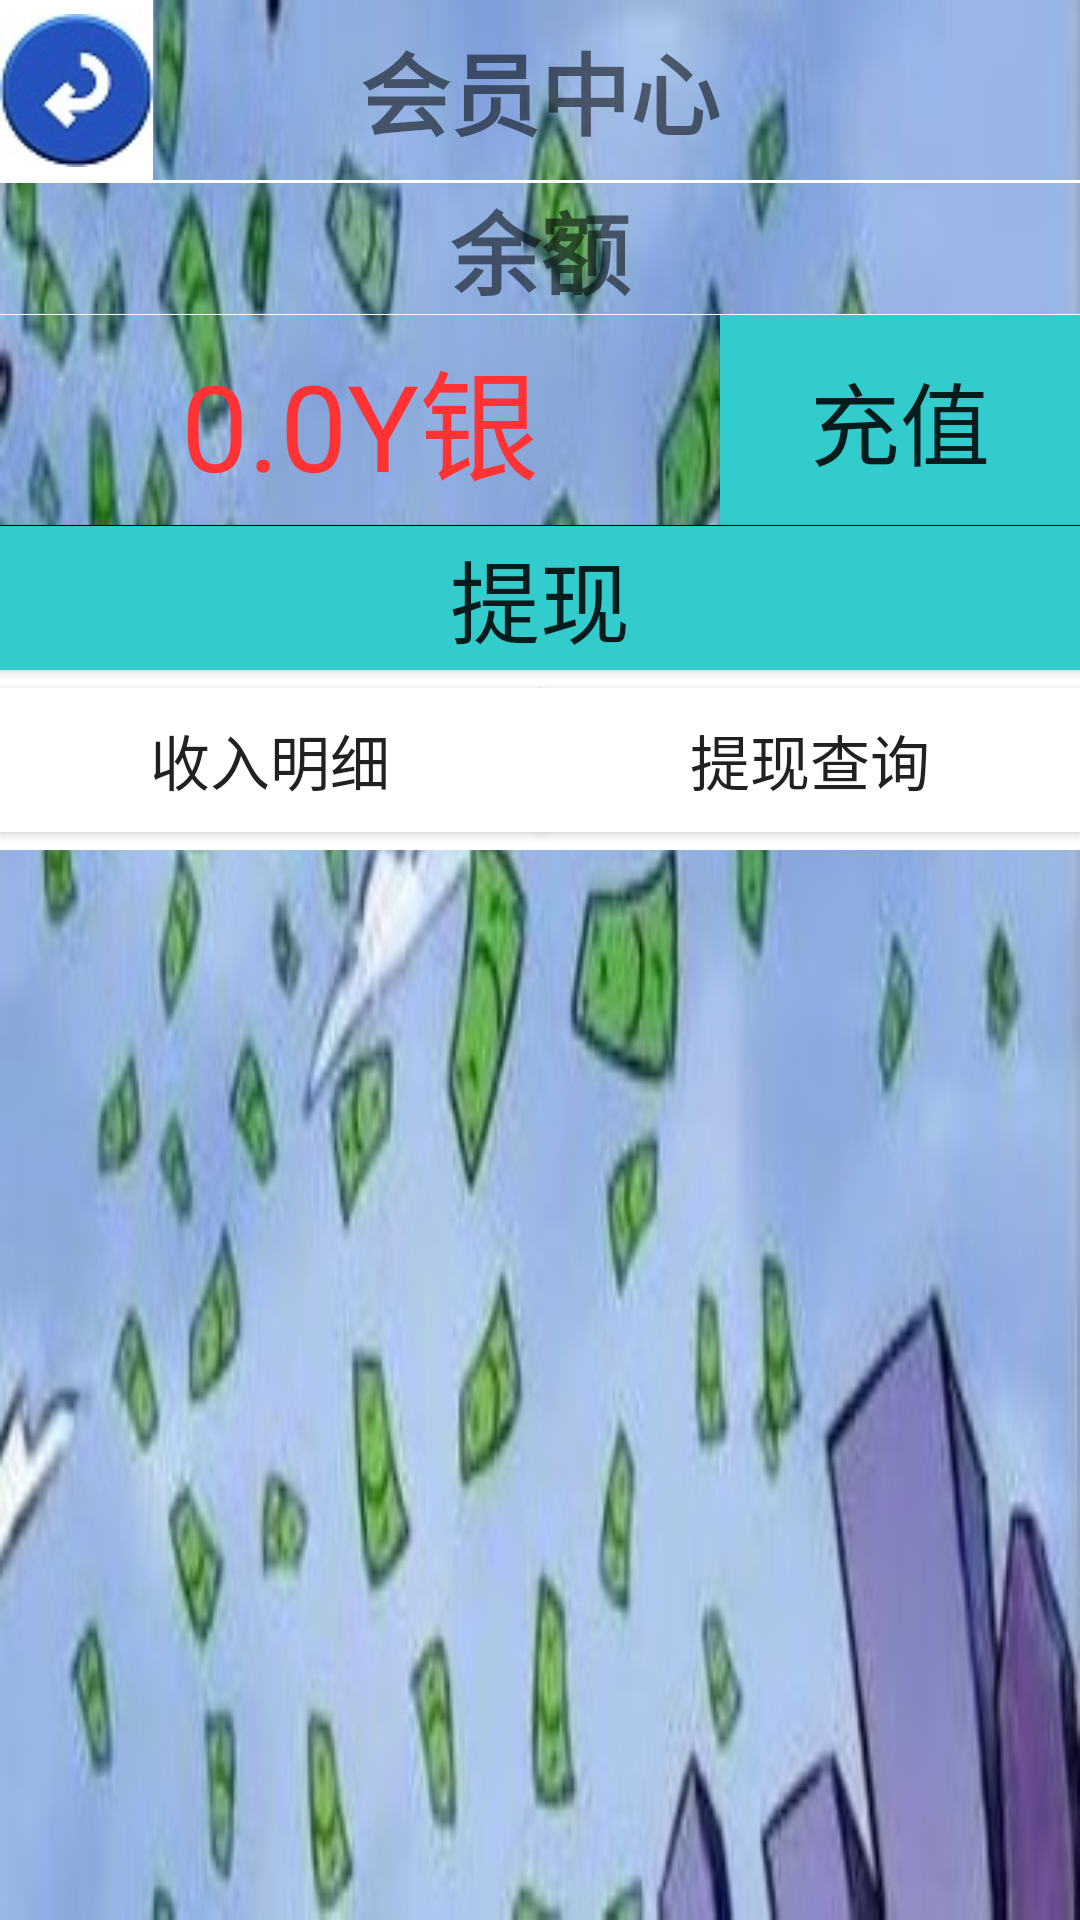

This screen was rendered from an Android layout file. Write that file and the resources it references.
<!-- AndroidManifest.xml: application theme AppTheme -->
<!-- res/layout/activity_qianbao.xml -->
<LinearLayout  xmlns:android="http://schemas.android.com/apk/res/android"
    android:orientation="vertical"
    android:layout_width="match_parent"
    android:layout_height="match_parent"
    android:background="@drawable/beijing">


    <RelativeLayout
        android:layout_height="wrap_content"
        android:layout_width="match_parent"
        xmlns:android="http://schemas.android.com/apk/res/android">


    <ImageButton
        android:id="@+id/fanhuiid"
        android:layout_width="wrap_content"
        android:layout_height="60sp"
        android:layout_alignParentLeft="true"
        android:layout_alignParentStart="true"


        android:background="@color/white"
        android:src="@drawable/fanhui" />

        <TextView
            android:id="@+id/titleid"
            android:layout_width="match_parent"
            android:layout_height="60sp"
            android:layout_alignParentLeft="true"
            android:layout_alignParentStart="true"
            android:layout_alignParentTop="true"
            android:gravity="center"
            android:text="@string/app_name49"
            android:textSize="30sp"
            android:textStyle="bold" />


    <View
        android:layout_width="match_parent"
        android:layout_height="1sp"
        android:background="@color/white"
        android:layout_below="@id/titleid"
        android:id="@+id/view" />

    </RelativeLayout>

    <TextView
        android:layout_width="match_parent"
        android:layout_height="wrap_content"
        android:text="@string/app_name63"
        android:textStyle="bold"
        android:gravity="center"
        android:textSize="30sp"
        />
    <View
        android:layout_width="match_parent"
        android:layout_height="1px"
        android:background="@color/white"
        />
    <LinearLayout
        android:layout_width="match_parent"
        android:layout_height="wrap_content">
    <TextView
        android:id="@+id/yueid"
        android:layout_width="0dp"
        android:layout_height="70dp"
        android:gravity="center"
        android:layout_weight="4"
        android:text="@string/app_name64"
        android:textColor="@color/Red"
        android:textSize="40sp" />

        <Button
            android:layout_width="0sp"
            android:layout_weight="2"
            android:layout_height="match_parent"
            android:background="@color/Blue"
            android:textSize="30sp"
            android:text="@string/app_name70"/>


    </LinearLayout>
    <View
        android:layout_width="match_parent"
        android:layout_height="1px"
        android:background="#000"/>

    <Button
        android:id="@+id/tixianid"
        android:layout_width="match_parent"
        android:background="@color/Blue"
        android:layout_height="wrap_content"
        android:textSize="30sp"
        android:text="@string/app_name65"/>





    <LinearLayout
        android:layout_width="match_parent"
        android:layout_height="60sp"
        android:background="@color/white"
        android:orientation="horizontal">

        <Button
            android:layout_width="0sp"
            android:background="@color/white"
            android:layout_height="wrap_content"
            android:text="@string/app_name66"
            android:textSize="20sp"
            android:layout_gravity="center_vertical"
            android:layout_weight="1"/>

        <Button
            android:layout_width="0sp"
            android:textSize="20sp"
            android:background="@color/white"
            android:text="@string/app_name67"
            android:layout_height="wrap_content"
            android:layout_gravity="center_vertical"
            android:layout_weight="1"/>

    </LinearLayout>
</LinearLayout>
<!-- resources referenced by this layout -->
<resources>
  <color name="Blue">#33CCCC</color>
  <color name="Red">#FF3333</color>
  <color name="white">#FFFFFF</color>
  <!-- drawable beijing: jpg bitmap (drawable, 26646 bytes) -->
  <!-- drawable fanhui: jpg bitmap (drawable, 2814 bytes) -->
  <string name="app_name49">会员中心</string>
  <string name="app_name63">余额</string>
  <string name="app_name64">0.0Y银</string>
  <string name="app_name65">提现</string>
  <string name="app_name66">收入明细</string>
  <string name="app_name67">提现查询</string>
  <string name="app_name70">充值</string>
  <style name="AppTheme" parent="Theme.AppCompat.Light.DarkActionBar">
          
          <item name="colorPrimary">@color/colorPrimary</item>
          <item name="colorPrimaryDark">@color/colorPrimaryDark</item>
          <item name="colorAccent">@color/colorAccent</item>
      </style>
  <color name="colorPrimary">#3F51B5</color>
  <color name="colorPrimaryDark">#303F9F</color>
  <color name="colorAccent">#FF4081</color>
</resources>
